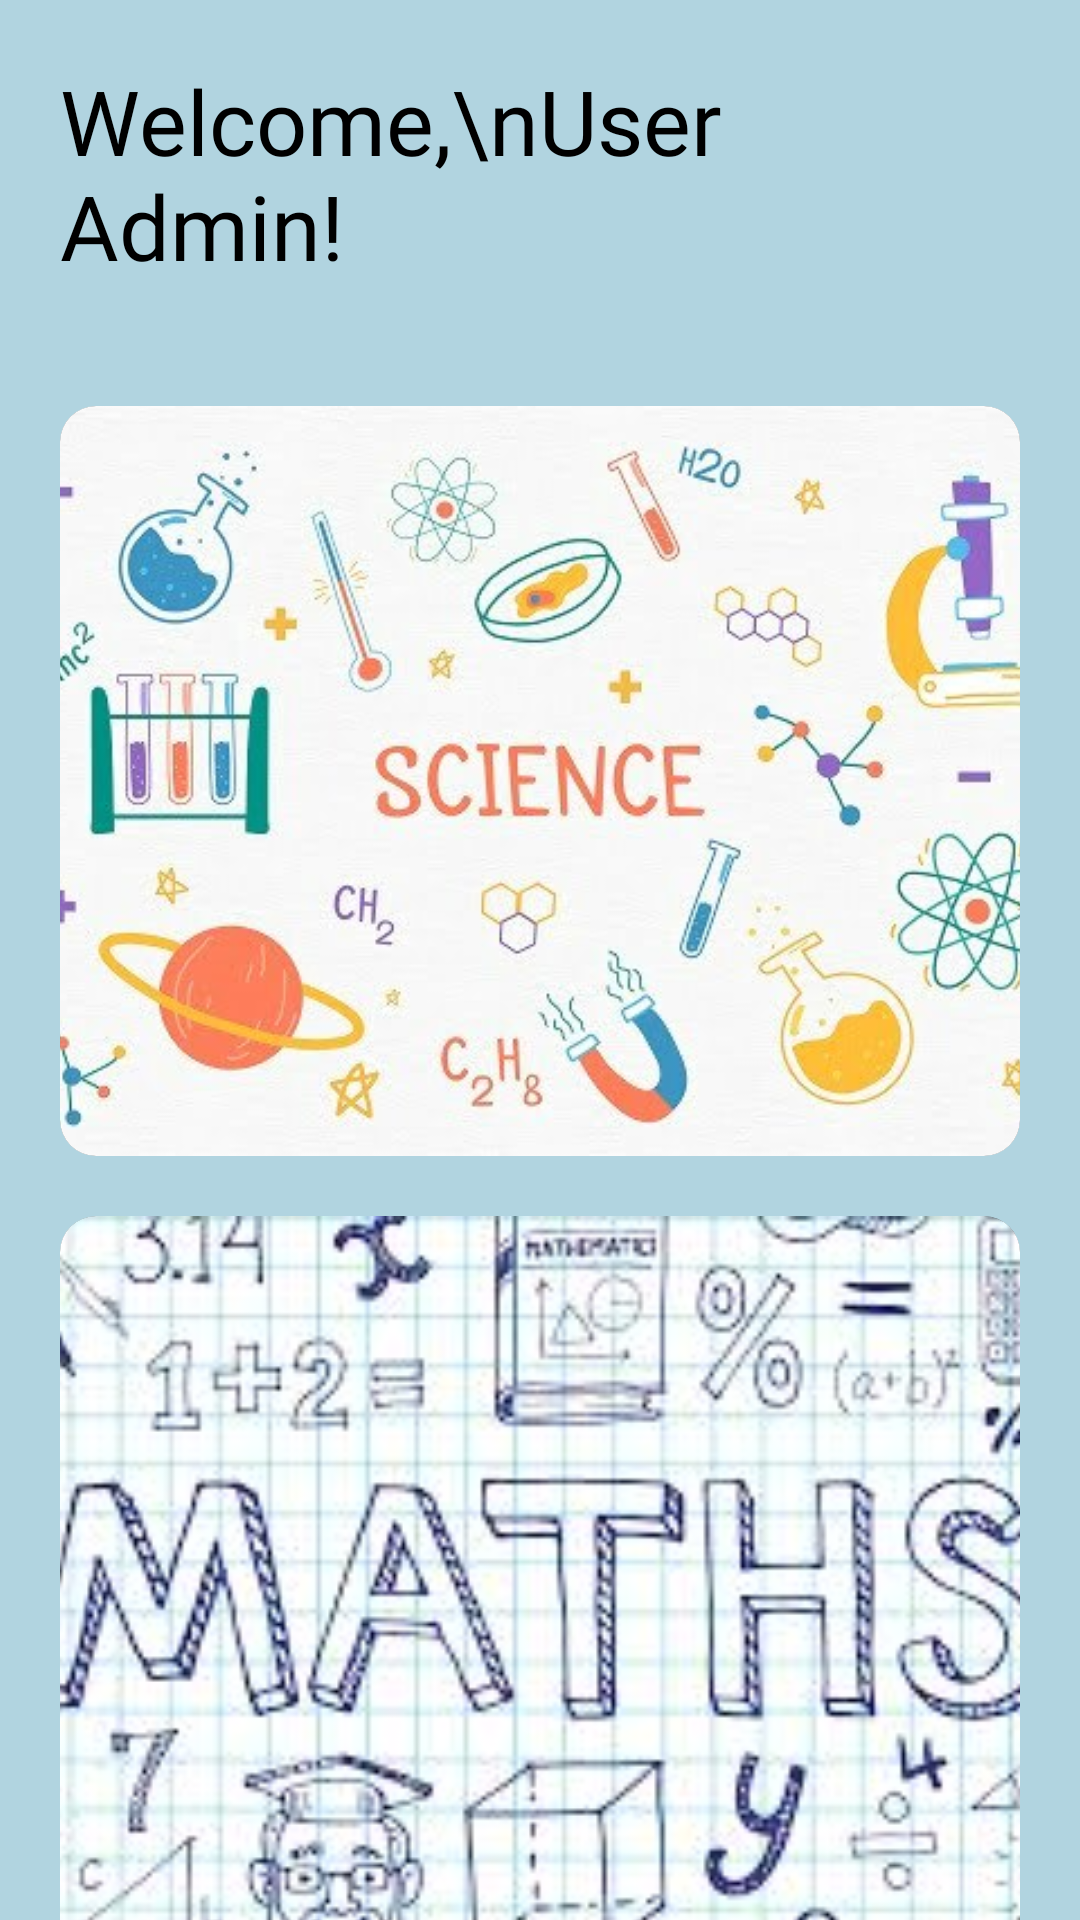

Here is an Android app screen rendered from its layout file. Give the layout XML and the strings, colors and styles it references.
<!-- AndroidManifest.xml: application theme Theme.Quizey -->
<!-- res/layout/fragment_home.xml -->
<?xml version="1.0" encoding="utf-8"?>
<ScrollView xmlns:android="http://schemas.android.com/apk/res/android"
    xmlns:tools="http://schemas.android.com/tools"
    android:layout_width="match_parent"
    android:layout_height="match_parent"
    xmlns:app="http://schemas.android.com/apk/res-auto"
    tools:context=".Home"
    android:background="#B1D4E0">
    <androidx.appcompat.widget.LinearLayoutCompat
        android:layout_width="wrap_content"
        android:layout_height="wrap_content"
        android:orientation="vertical"
        android:paddingBottom="65dp">
    <FrameLayout
        android:layout_width="match_parent"
        android:layout_height="match_parent">
        <LinearLayout
            android:layout_width="match_parent"
            android:layout_height="match_parent"
            android:orientation="vertical">

            <LinearLayout
                android:layout_width="match_parent"
                android:layout_height="wrap_content"
                android:orientation="horizontal"
                android:padding="20dp">
                <TextView
                    android:id="@+id/tv1"
                    android:layout_width="wrap_content"
                    android:layout_height="wrap_content"
                    android:fontFamily="@font/poppins_semibold"
                    android:text="Welcome,\nUser Admin! "
                    android:textColor="#000"
                    android:textSize="30sp" />

            </LinearLayout>

            <LinearLayout
                android:layout_width="match_parent"
                android:layout_height="wrap_content"
                android:orientation="vertical"
                android:padding="20dp">

                <androidx.cardview.widget.CardView
                    android:id="@+id/one"
                    android:layout_width="match_parent"
                    android:layout_height="250dp"
                    android:layout_marginTop="0dp"
                    app:cardCornerRadius="12dp"
                    app:cardElevation="8dp"
                    app:layout_constraintStart_toStartOf="parent"
                    app:layout_constraintTop_toBottomOf="@+id/name1"
                    app:layout_constraintWidth_percent="0.5">

                    <ImageView
                        android:layout_width="wrap_content"
                        android:layout_height="wrap_content"
                        android:scaleType="centerCrop"
                        android:src="@drawable/science" />

                </androidx.cardview.widget.CardView>

                <androidx.cardview.widget.CardView
                    android:id="@+id/two"
                    android:layout_width="match_parent"
                    android:layout_height="250dp"
                    android:layout_marginTop="20dp"
                    app:cardCornerRadius="12dp"
                    app:cardElevation="8dp"
                    app:layout_constraintStart_toStartOf="parent"
                    app:layout_constraintTop_toBottomOf="@+id/one"
                    app:layout_constraintWidth_percent="0.5">

                    <ImageView
                        android:layout_width="match_parent"
                        android:layout_height="match_parent"
                        android:scaleType="centerCrop"
                        android:src="@drawable/imagesmaths2" />

                </androidx.cardview.widget.CardView>
                <androidx.cardview.widget.CardView
                    android:id="@+id/three"
                    android:layout_width="match_parent"
                    android:layout_height="250dp"
                    android:layout_marginTop="20dp"
                    app:cardCornerRadius="12dp"
                    app:cardElevation="8dp"
                    app:layout_constraintStart_toStartOf="parent"
                    app:layout_constraintTop_toBottomOf="@+id/two"
                    app:layout_constraintWidth_percent="0.5">

                    <ImageView
                        android:layout_width="match_parent"
                        android:layout_height="match_parent"
                        android:scaleType="centerInside"
                        android:src="@drawable/dsa" />

                </androidx.cardview.widget.CardView>

            </LinearLayout>
        </LinearLayout>
    </FrameLayout>
    </androidx.appcompat.widget.LinearLayoutCompat>
</ScrollView>
<!-- resources referenced by this layout -->
<resources>
  <!-- drawable dsa: jpeg bitmap (drawable, 76883 bytes) -->
  <!-- drawable imagesmaths2: jpeg bitmap (drawable, 15809 bytes) -->
  <!-- drawable science: jpg bitmap (drawable, 38484 bytes) -->
</resources>
